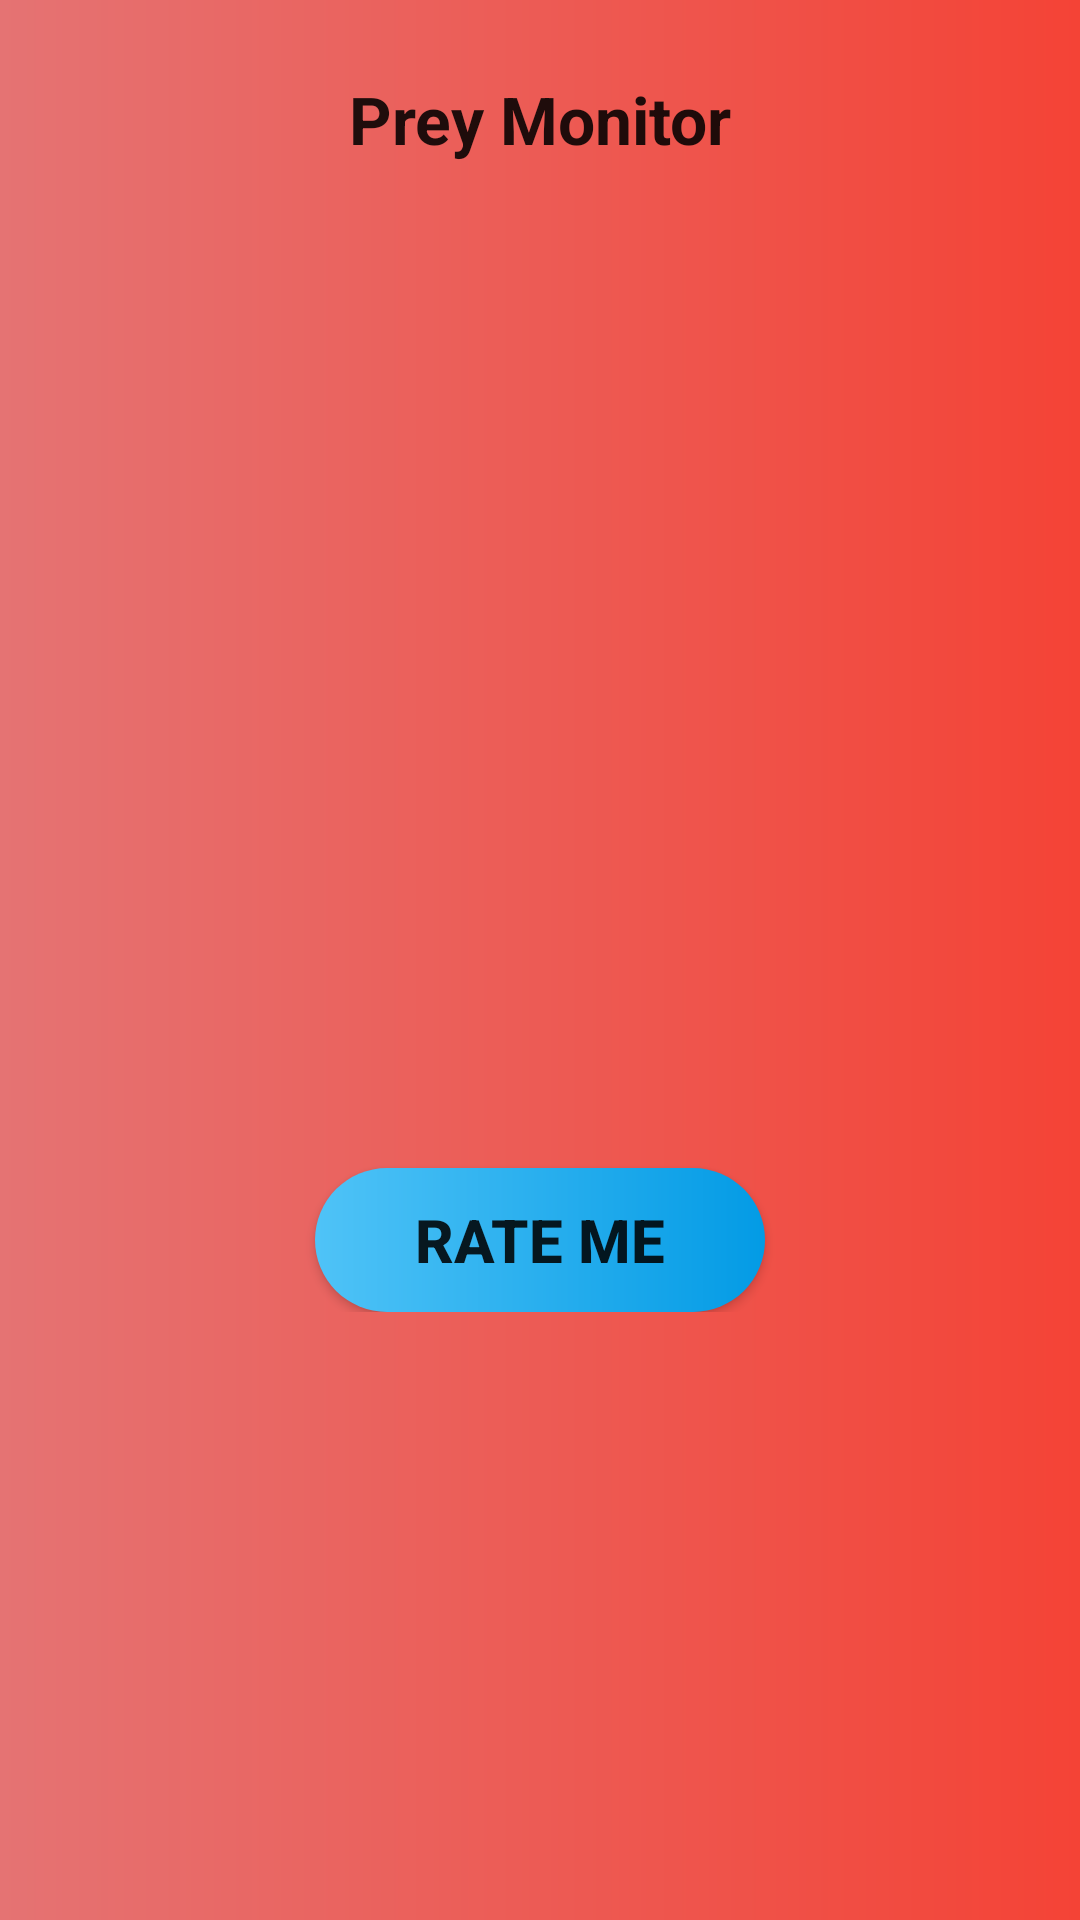

Reconstruct the res/layout file that produces this screen, plus the resources it refers to.
<!-- AndroidManifest.xml: application theme AppTheme -->
<!-- res/layout/activity_prey.xml -->
<?xml version="1.0" encoding="utf-8"?>
<LinearLayout xmlns:android="http://schemas.android.com/apk/res/android"
    xmlns:tools="http://schemas.android.com/tools"
    android:layout_width="match_parent"
    android:layout_height="match_parent"
    android:background="@drawable/prey_background"
    android:orientation="vertical"
    tools:context=".prey">

    <ScrollView
        android:layout_width="match_parent"
        android:layout_height="match_parent"
        >
        <LinearLayout
            android:layout_width="match_parent"
            android:layout_height="match_parent"
            android:orientation="vertical">
    <LinearLayout
        android:layout_width="match_parent"
        android:layout_height="match_parent"
        android:orientation="horizontal"

        >
        <TextView
            android:layout_width="match_parent"
            android:layout_height="wrap_content"
            android:gravity="center"
            android:padding="25dp"
            android:text="Prey Monitor"
            android:textAppearance="@style/TextAppearance.AppCompat.Large"
            android:textStyle="bold"

            />
    </LinearLayout>

    <ListView
        android:id="@+id/List"
        android:layout_width="match_parent"
        android:layout_height="300dp"


        />

            <LinearLayout
                android:layout_width="match_parent"
                android:layout_height="wrap_content"
                android:orientation="vertical"
                >

                <Button
                    android:layout_width="wrap_content"
                    android:layout_height="wrap_content"
                    android:layout_gravity="center_horizontal"
                    android:layout_marginTop="10dp"
                    android:background="@drawable/rounded_button2"
                    android:minWidth="150dp"
                    android:onClick="RateMe"
                    android:text="Rate Me"
                    android:textSize="20sp"
                    android:textStyle="bold"
                    />

            </LinearLayout>

            <TextView
                android:id="@+id/preyState"
                android:layout_width="match_parent"
                android:layout_height="wrap_content"
                android:text=""
                android:textAppearance="@style/TextAppearance.AppCompat.Medium"
                android:textColor="#fff"
                android:textStyle="bold"
                android:layout_marginTop="10dp"
                />

        </LinearLayout>
    </ScrollView>


</LinearLayout>
<!-- resources referenced by this layout -->
<resources>
  <!-- drawable prey_background (drawable) -->
  <?xml version="1.0" encoding="utf-8"?>
  <shape xmlns:android="http://schemas.android.com/apk/res/android"
      android:shape="rectangle"
      >
      <gradient android:endColor="#f44336" android:startColor="#e57373"/>
  
  
  </shape>
  <!-- drawable rounded_button2 (drawable) -->
  <?xml version="1.0" encoding="utf-8"?>
  <shape xmlns:android="http://schemas.android.com/apk/res/android"
  
      android:shape="rectangle"
      >
  
      <gradient android:endColor="#039be5" android:startColor="#4fc3f7"/>
      <corners android:radius="180dp"/>
  
  </shape>
  <style name="AppTheme" parent="Theme.AppCompat.Light.NoActionBar">
          
          <item name="colorPrimary">#9C27B0</item>
          <item name="colorPrimaryDark">#7B1FA2</item>
          <item name="colorAccent">#FF4081</item>
      </style>
</resources>
